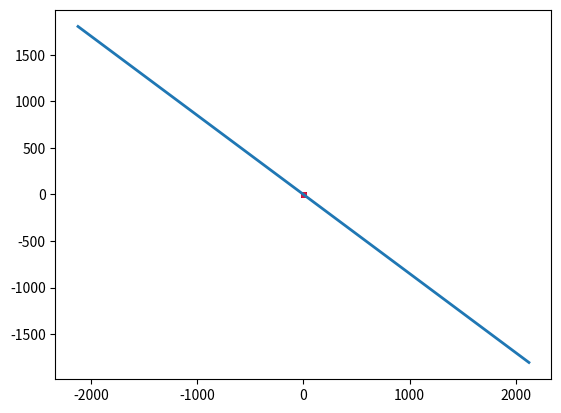

Source code (Python):
import numpy as np
import random
import matplotlib.pyplot as plt

def pocket(d, n, rate):
    #生成样本
    random.seed(100)
    x = []
    for i in range(n):
        t = []
        for j in range(d):
            t.append(random.random()-0.5)
        x.append(t)

    Wf = np.array([(random.random()-0.5) for i in range(d)])
    x = np.array(x)
    y = np.sign(x @ Wf)
    #构造噪声,1%
    for i in range(n//10):
         y[i] *= -1

    wt = np.array([random.random()-0.5 for i in range(d)])
    yt0 = []
    while True:
        #将判断错误的点加入集合
        n_x = []
        #y加入的是点的序号
        n_y = []
        n0, n1 = 0, 0

        for i in range(len(x)):
            yt0 = np.sign(x[i] @ wt)
            if yt0 != y[i]:
                n_x.append( x[i] )
                n_y.append( i )
                if yt0 == 1:
                    n1 += 1
                else:
                    n0 += 1

        if  len(n_x) < (1 - rate) * n:
            break
        #选取错误少的一边：0或者1
        if n1 > n0:
            for i in range(len(n_y)):
                if y[n_y[i]] == -1:
                    wt = wt + n_x[i] * y[n_y[i]]
        else:
            for i in range(len(n_y)):
                if y[n_y[i]] == 1:
                    wt = wt + n_x[i] * y[n_y[i]]


        print(len(n_x)/n)

    return x, y, wt


def ply(d, n):
    #生成样本
    random.seed(100)
    x = []
    for i in range(n):
        t = []
        for j in range(d):
            t.append(random.random()-0.5)
        x.append(t)

    Wf = np.array([(random.random()-0.5) for i in range(d)])
    x = np.array(x)
    y = np.sign(x @ Wf)
    #print(x, y)

    wt = np.array([random.random()-0.5 for i in range(d)])
    yt0 = 0
    while True:
        n_x = []
        for i in range(len(x)):
            yt0 = np.sign(x[i] @ wt)
            if yt0 != y[i]:
                n_x = x[i]
                yt0 = y[i]
                break
        if  len(n_x) == 0:
            break
        wt = wt + n_x * yt0

    #print(wt, Wf)
    return x, y, wt


if __name__ == '__main__':
    x, y, w = pocket(2, 10000, 0.85)
    print(w)


    node_x = x.transpose()[0]
    node_y = x.transpose()[1]
    x1, y1 = [], []
    x2, y2 = [], []
    for i in range(len(y)):
        if y[i] == 1:
            x1.append(node_x[i])
            y1.append(node_y[i])
        else:
            x2.append(node_x[i])
            y2.append(node_y[i])

    color1 = "#00CED1"
    color2 = "#DC143C"


    plt.scatter(x1, y1,c=color1,  s = 5)
    plt.scatter(x2, y2,c=color2,  s = 5)
    #绘制直线
    plt.plot([w[1]*3, w[1]*-3], [-3*w[0], 3*w[0]], linewidth="2")

    plt.show()